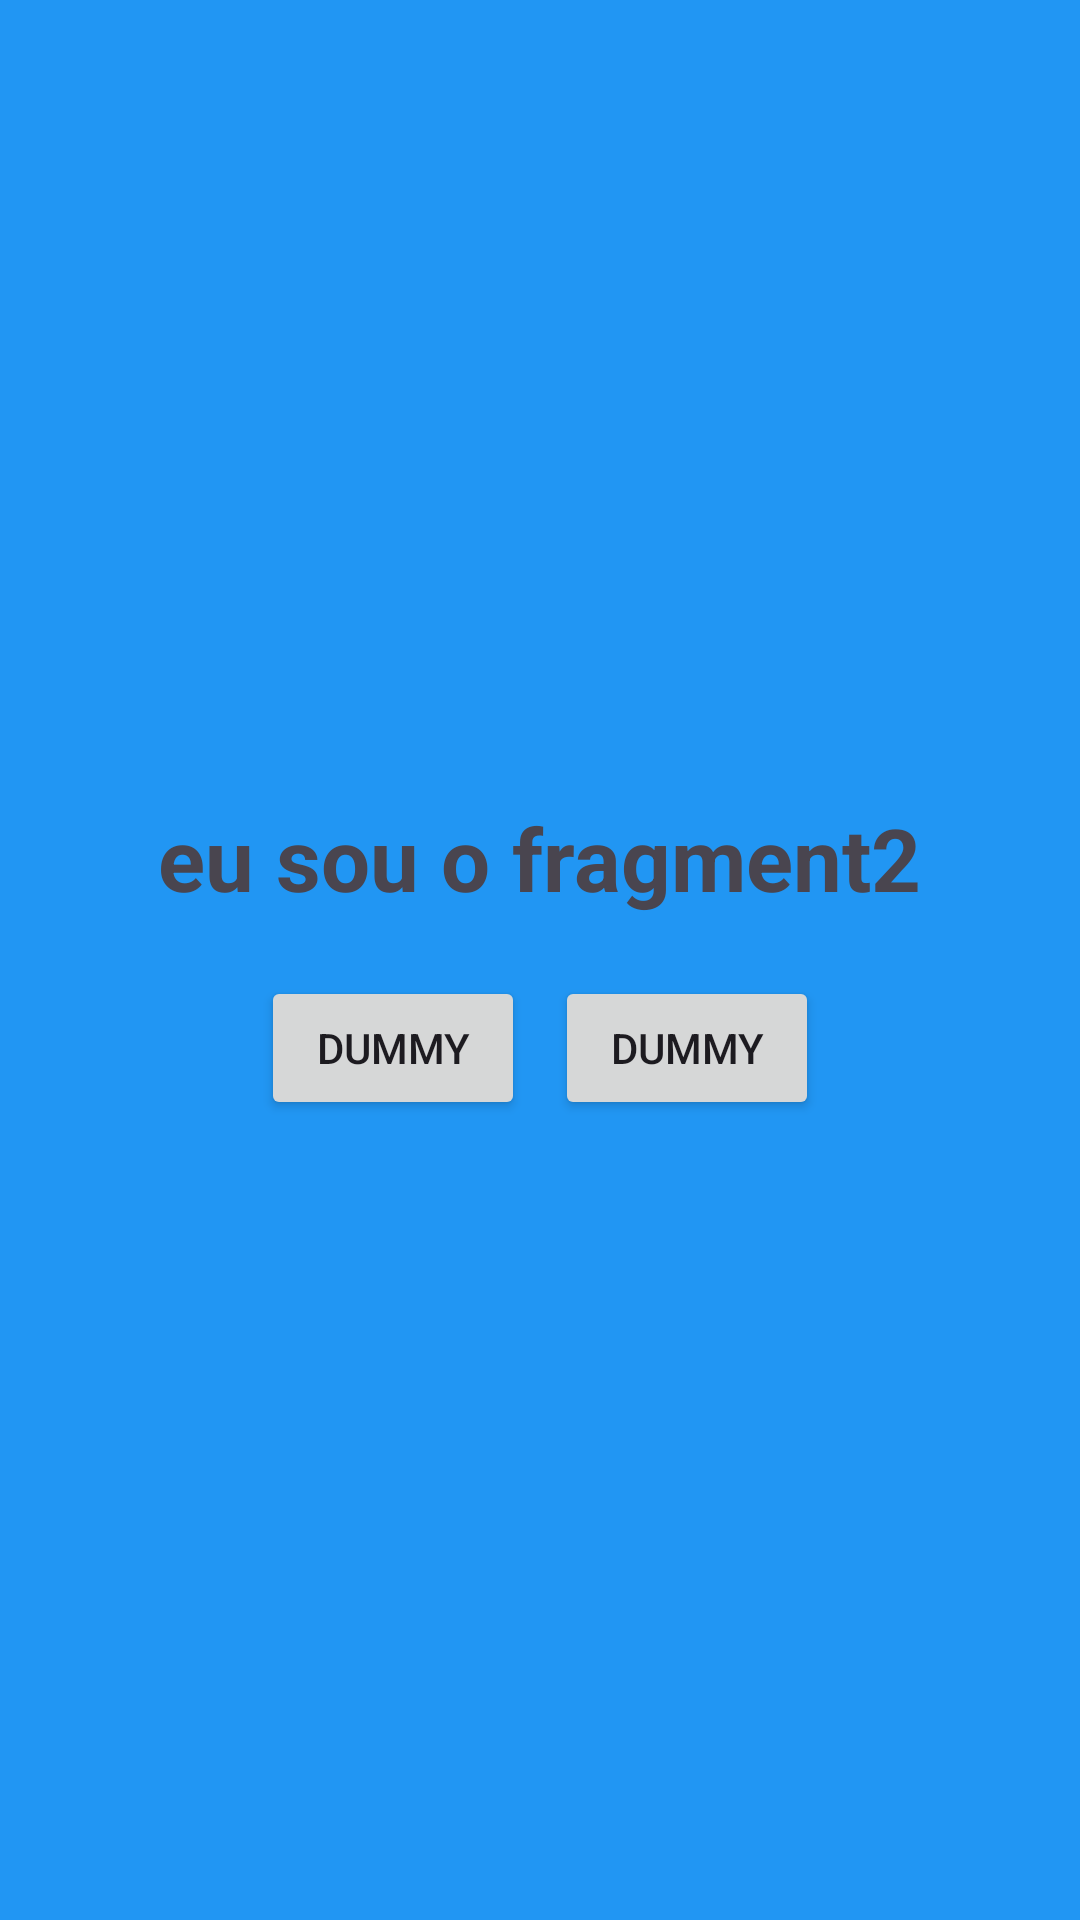

Reconstruct the res/layout file that produces this screen, plus the resources it refers to.
<!-- AndroidManifest.xml: application theme Theme.Fragment_sala -->
<!-- res/layout/fragment_fragmento2.xml -->
<?xml version="1.0" encoding="utf-8"?>
<LinearLayout xmlns:android="http://schemas.android.com/apk/res/android"
    xmlns:tools="http://schemas.android.com/tools"
    android:layout_width="match_parent"
    android:layout_height="match_parent"
    android:background="#2196F3"
    android:gravity="center"
    android:orientation="vertical"
    tools:context=".Fragmento2">

    
    <TextView
        android:layout_width="wrap_content"
        android:layout_height="wrap_content"
        android:layout_marginBottom="20dp"
        android:text="eu sou o fragment2"
        android:textSize="14pt"
        android:textStyle="bold" />

    <LinearLayout
        android:layout_width="wrap_content"
        android:layout_height="wrap_content"
        android:orientation="horizontal">

        <Button
            android:id="@+id/button3"
            android:layout_width="wrap_content"
            android:layout_height="wrap_content"
            android:layout_marginRight="10dp"
            android:layout_weight="1"
            android:text="dummy" />

        <Button
            android:id="@+id/button4"
            android:layout_width="wrap_content"
            android:layout_height="wrap_content"
            android:layout_weight="1"
            android:text="dummy" />
    </LinearLayout>

</LinearLayout>
<!-- resources referenced by this layout -->
<resources>
  <style name="Theme.Fragment_sala" parent="Base.Theme.Fragment_sala" />
  <style name="Base.Theme.Fragment_sala" parent="Theme.Material3.DayNight.NoActionBar">
          
          
      </style>
</resources>
